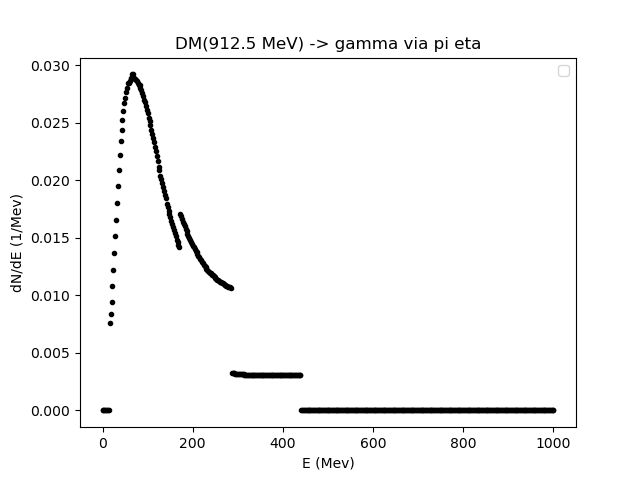

Values plotted in this chart, from the file beside it:
0.01, 2.0139879759519035, 4.017975951903807, 6.021963927855711, 8.025951903807615, 10.02993987975952, 12.033927855711422, 14.037915831663325, 16.04190380761523, 18.045891783567136, 20.04987975951904, 22.05386773547094, 24.057855711422846, 26.06184368737475, 28.06583166332665, 30.069819639278556, 32.07380761523046, 34.07779559118236, 36.081783567134266, 38.08577154308617, 40.089759519038076, 42.09374749498998, 44.09773547094188, 46.101723446893786
0.0, 0.0, 0.0, 0.0, 0.0, 0.0, 0.0, 0.0, 0.007573, 0.00833, 0.009408, 0.01076, 0.01216, 0.01369, 0.01511, 0.01658, 0.018, 0.01952, 0.02084, 0.02222, 0.02337, 0.02436, 0.02526, 0.02601
